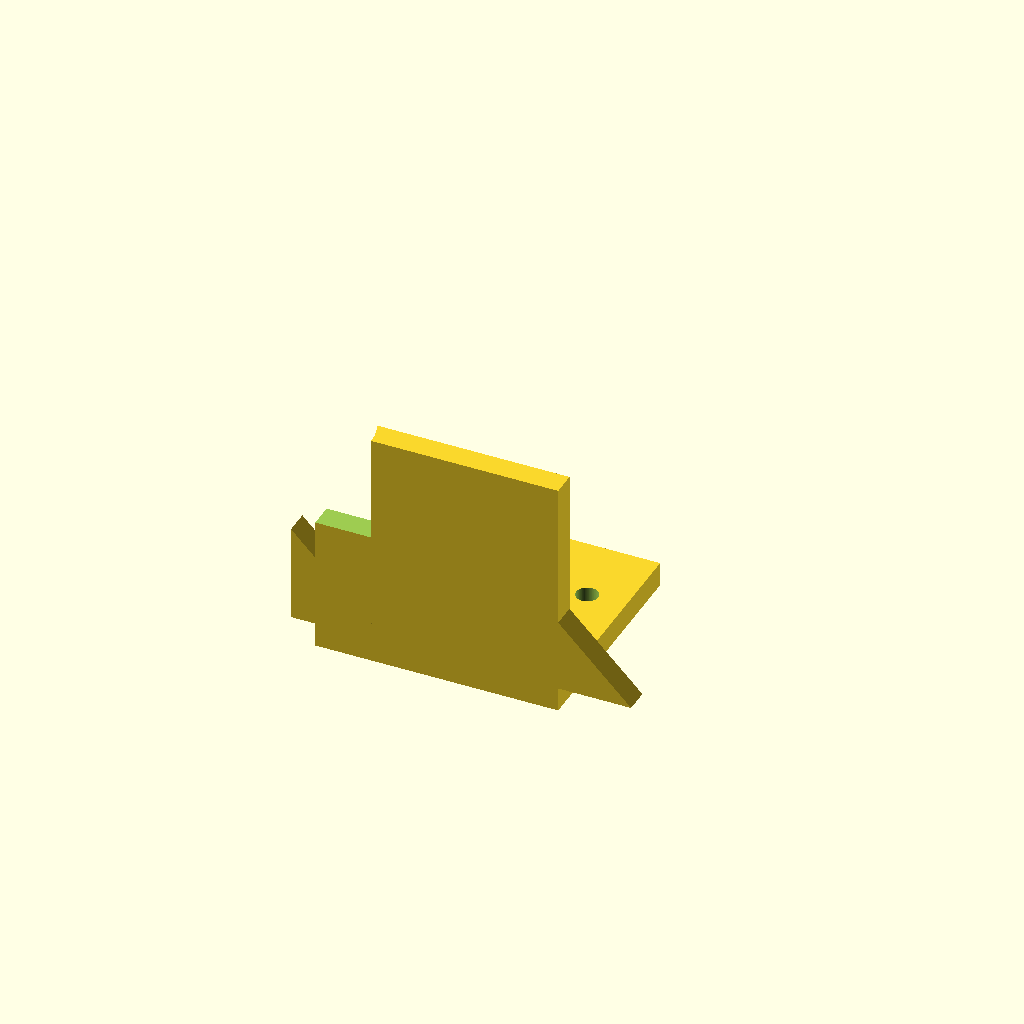
Cell 1: the model at its default parameters.
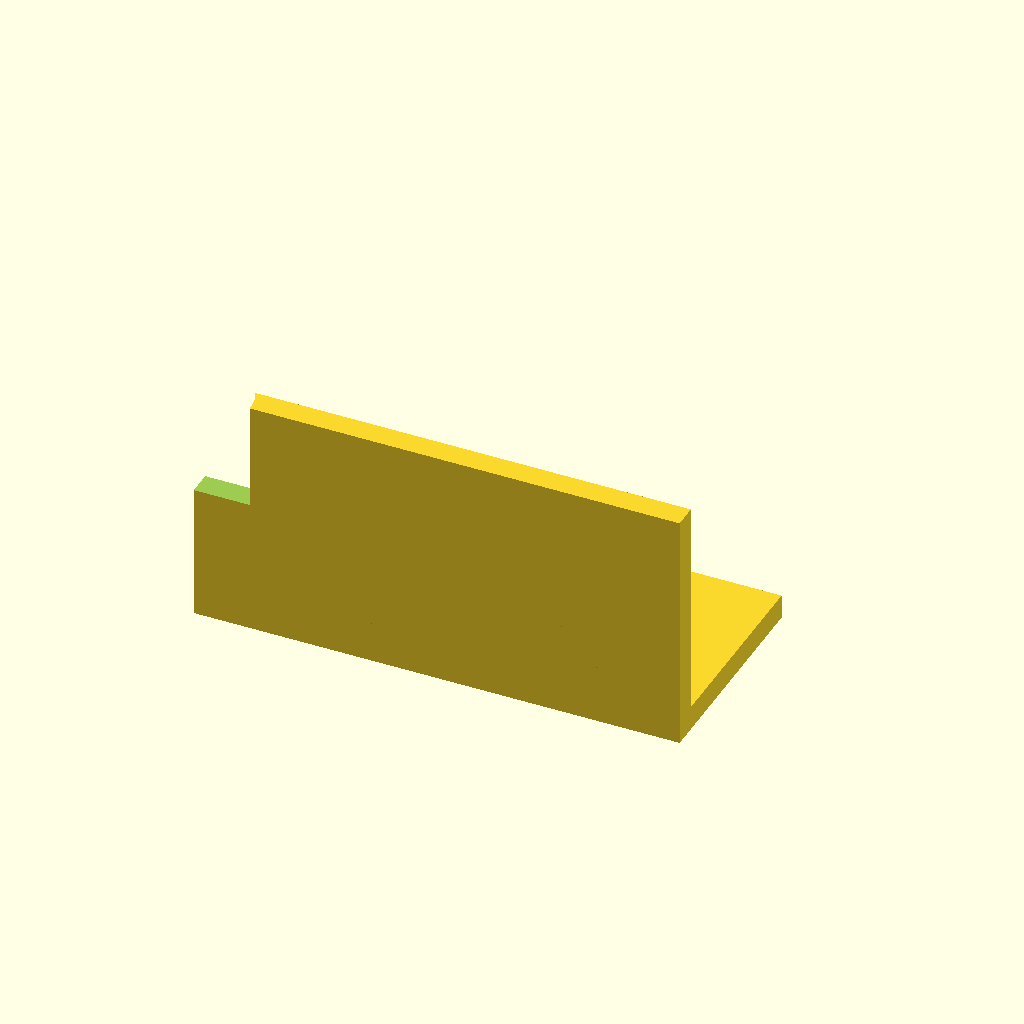
Cell 2: the same model with plate_x = 100.
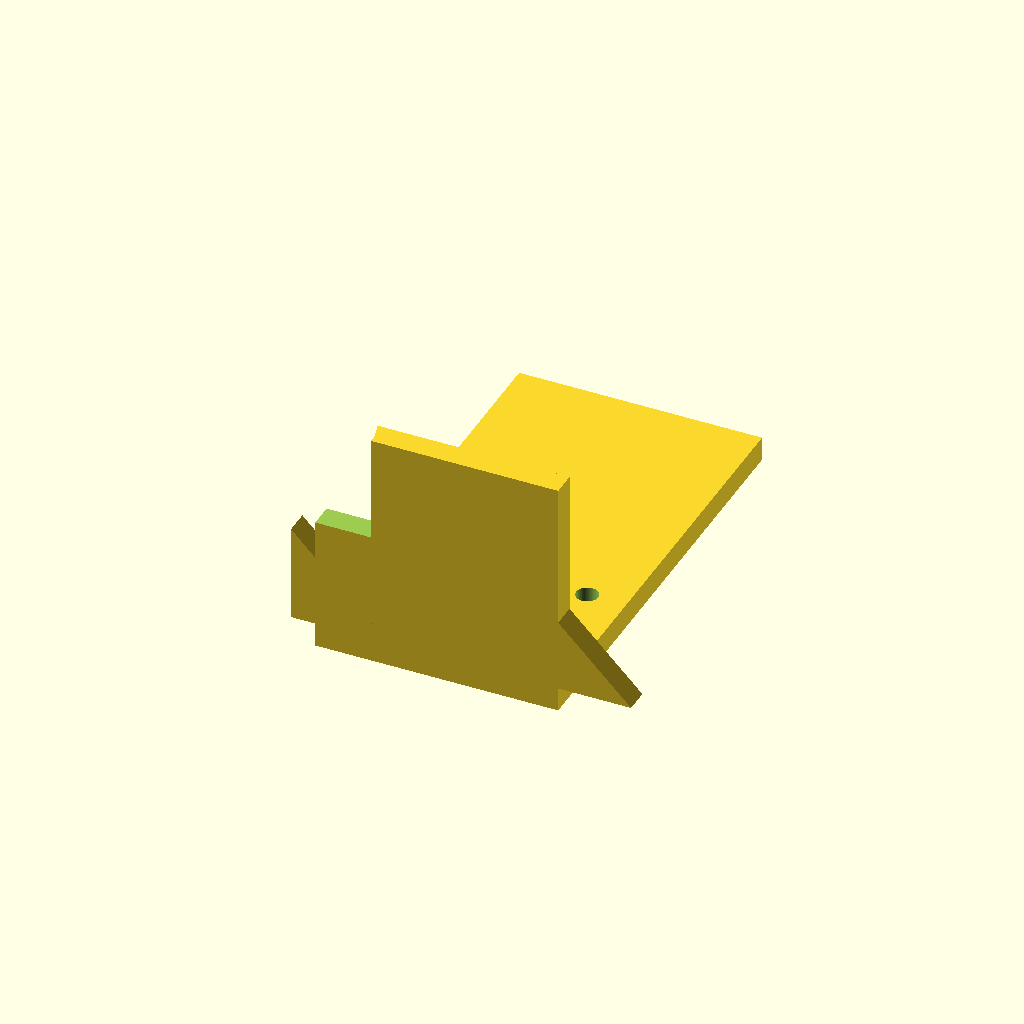
Cell 3: plate_y = 90 (everything else at default).
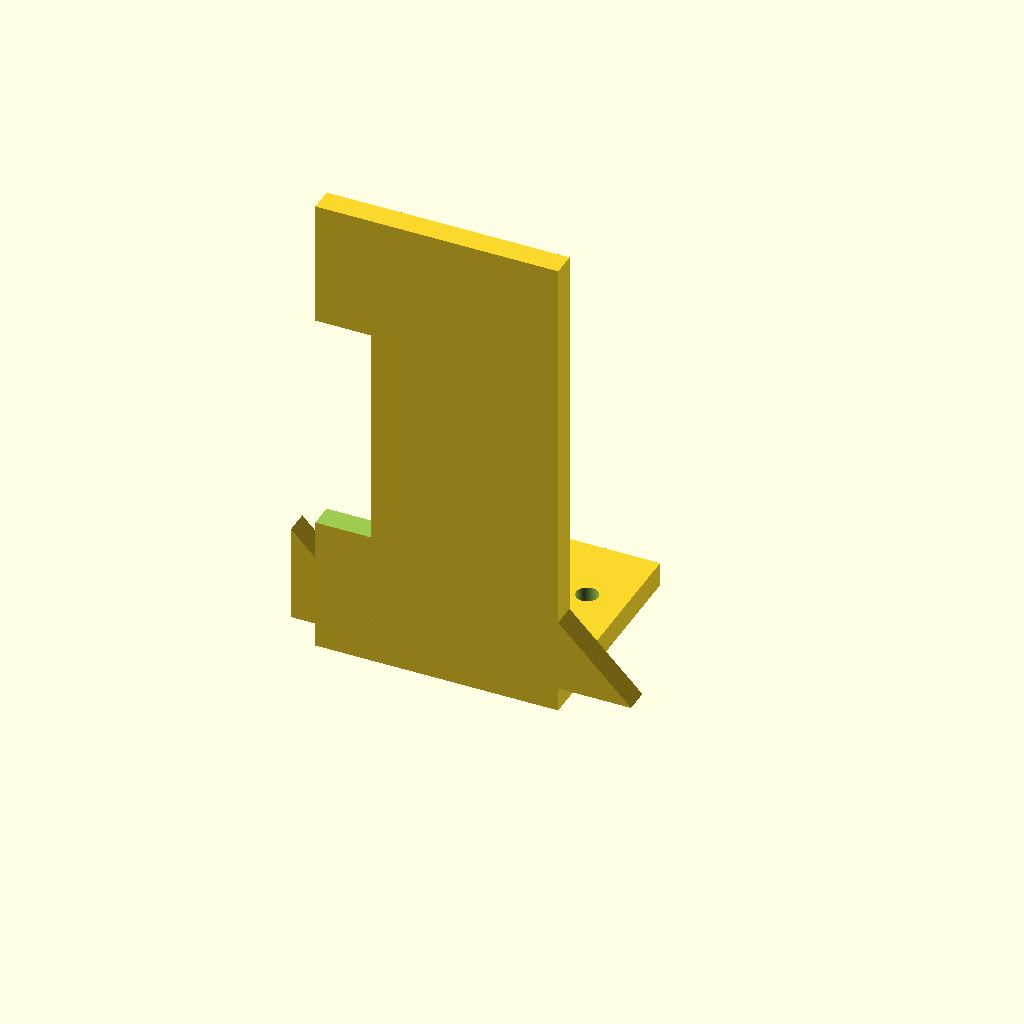
Cell 4: motor_h = 100 (everything else at default).
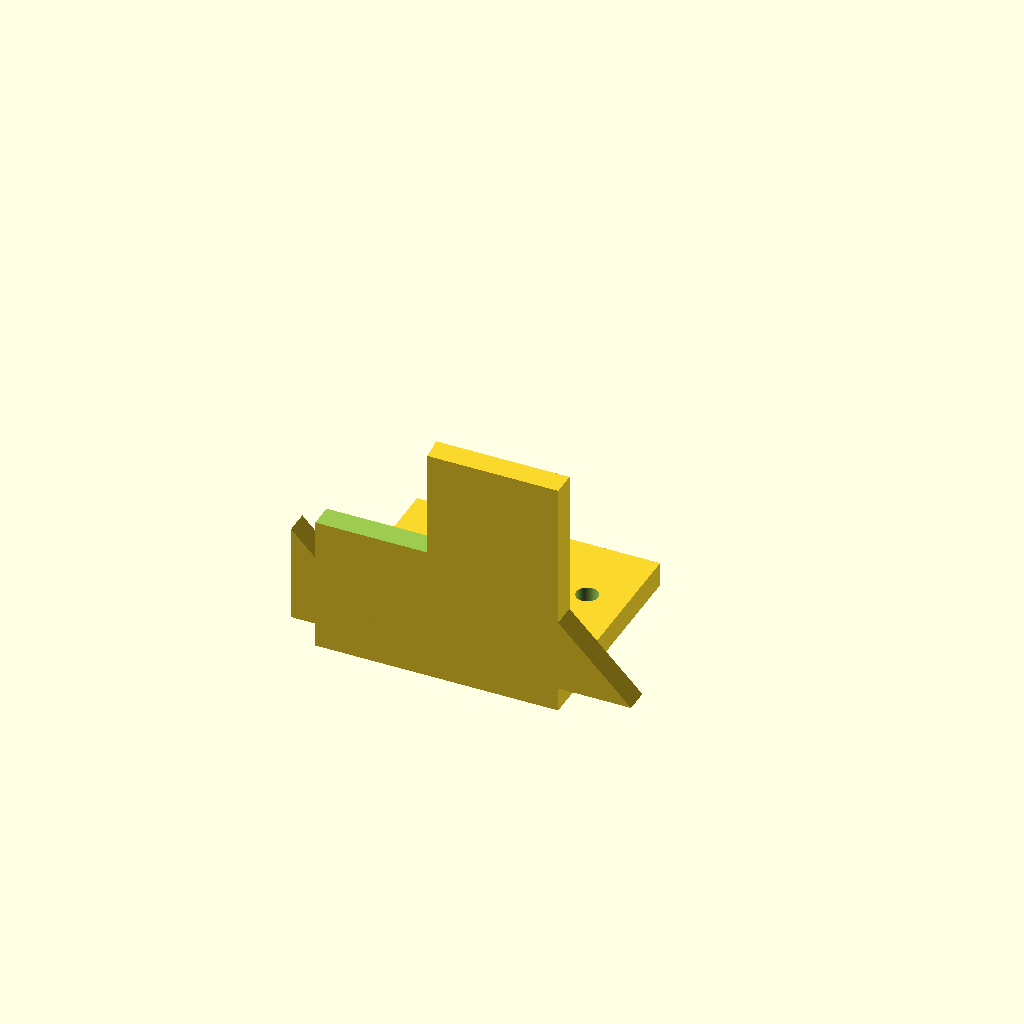
Cell 5: motor_d = 46 (everything else at default).
All cells are drawn from one camera (rotation 55°, 0°, 25°, orthographic, colour scheme Cornfield), so only the parameter changes between them.
Source of the model, bench/results/gpu-v9-g6/code/scadcoder-v9/nema17_motor_bracket_s4_a0.scad:
// L-shaped mounting bracket for NEMA 17 stepper motor
// Print orientation: base plate on bed, motor plate builds upward (+Z)

// ---------------- Parameters ----------------
plate_x       = 50;    // base plate length (x: -25 to 25)
plate_y       = 45;    // base plate width (y: 0 to 45)
plate_t       = 5;     // base plate thickness (z: 0 to 5)

motor_h       = 50;    // motor plate height (z: 0 to 50)
motor_d       = 23;    // motor boss hole diameter
motor_z       = 28;    // motor boss hole centre height
motor_x       = 0;     // motor boss hole centre x

screw_d       = 3.4;   // M3 screw hole diameter
screw_nx      = 31;    // screw pattern side length (square)
screw_count   = 4;     // number of screw holes

gusset_t      = 5;     // gusset thickness (x)
gusset_leg    = 20;    // gusset leg length along +Y and +Z
gusset_x      = [-25, 25]; // gusset outer x edges (extends into plates)

eps           = 0.5;   // cutter overshoot past faces

$fn = 96;

// ---------------- Model ----------------
union() {
    // Base plate with M4 through-holes
    difference() {
        translate([-plate_x/2, 0, 0])
            cube([plate_x, plate_y, plate_t]);
        for (sx = [-17, 17])
            translate([sx, 30, -eps])
                cylinder(d = 4.5, h = plate_t + 2*eps);
    }

    // Vertical motor plate with boss hole and M3 screw holes
    translate([-plate_x/2, 0, 0])
        difference() {
            cube([plate_x, 5, motor_h]);
            translate([motor_x, 0, motor_z])
                cylinder(d = motor_d, h = plate_y + 2*eps);
            for (i = [0 : screw_count - 1]) {
                a = i < 2 ? 0 : 90;
                rotate([0, 0, a])
                    translate([-screw_nx/2, 0, -eps])
                        cube([screw_nx, 5, screw_d + 2*eps]);
            }
        }

    // Triangular gussets, flush with plate edges
    for (gx = gusset_x)
        translate([gx - gusset_t, 5, 5])
            rotate([90, 0, 0])
                linear_extrude(height = gusset_t)
                    polygon([
                        [0, 0],
                        [gusset_leg, 0],
                        [0, gusset_leg]
                    ]);
}
Customizer parameters (derived from the source; name, type, default, range or options):
plate_x: number, default 50
plate_y: number, default 45
plate_t: number, default 5
motor_h: number, default 50
motor_d: number, default 23
motor_z: number, default 28
motor_x: number, default 0
screw_d: number, default 3.4
screw_nx: number, default 31
screw_count: number, default 4
gusset_t: number, default 5
gusset_leg: number, default 20
gusset_x: vector, default [-25, 25]
eps: number, default 0.5
